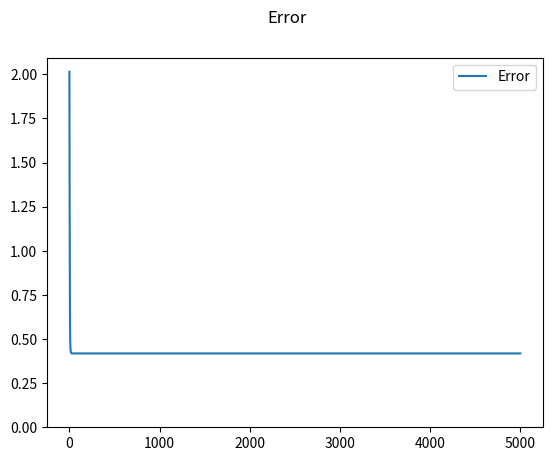
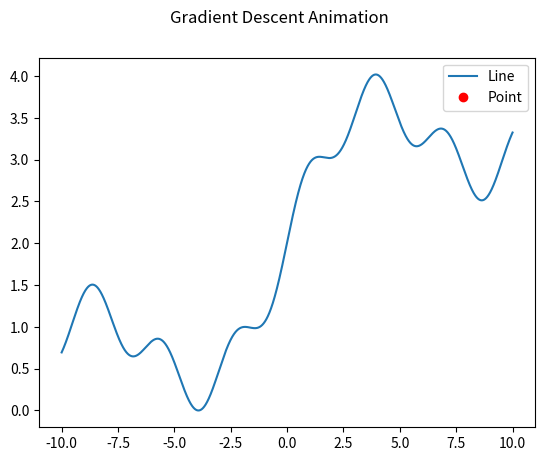

Here is the Python script that generated these plots, in order:
import numpy as np
from matplotlib import pyplot as plt
from matplotlib.animation import FuncAnimation

"""Gradient descent with Linear Approximations"""

# def y_func(x): return 0.1 * x ** 2
def y_func(x): return (np.sin(0.5 * x) + 0.3 * np.sin(2 * x) + 0.2 * x) + 2.00930389075277116

x_min_max, step = 10, 0.001
x_data = np.arange(-x_min_max, x_min_max + step, step)

y_data = y_func(x_data)

y_target = 0

learning_rate = 0.1
# error_threshold = 0.00001

positions_and_errors = []

max_iterations = 5000 + 1

x = np.random.choice(x_data)
 
def mean_squared_error(predicted, target):
    return np.mean(np.square(predicted - target))    

for i in range(max_iterations):
    y = y_func(x)
    
    error = mean_squared_error(y, y_target)
    positions_and_errors.append(((x, y), error))
    
    # if error < error_threshold:
    #     break
    
    error_delta = mean_squared_error(y_func(x + 0.00001), y_target)
    gradient = (error_delta - error) / 0.00001
    
    x += learning_rate * -gradient


# --- Plotting stuff ---

error_figure, error_axis = plt.subplots()
error_figure.suptitle("Error")
error_axis.plot([error for position, error in positions_and_errors ], label = "Error")
error_axis.set_ylim(bottom=0)
error_axis.legend(loc="best")

figure, axis = plt.subplots()
figure.suptitle("Gradient Descent Animation")
axis.plot(x_data, y_data, label="Line")
(dots,) = axis.plot([], [], "ro", label="Point")
axis.legend(loc="best")


def init():
    dots.set_data([], [])
    return (dots,)

print_step = 100
def update(n_frame):         
    (x, y), error = positions_and_errors[n_frame]
    
    dots.set_data([x], [y])
    
    if (n_frame % print_step == 0) or n_frame == len(positions_and_errors)-1:
        last_point, last_error = positions_and_errors[max(n_frame - print_step, 0)]
        print(f"#{n_frame}:\tpoint=({x:g}, {y:g})\terror={error:g}\tchange={(last_error - error) / last_error:%}")
    
    return (dots,)

animation = FuncAnimation(figure, update, frames=len(positions_and_errors), init_func=init, blit=True, interval=0.001, repeat=False)

plt.show()
